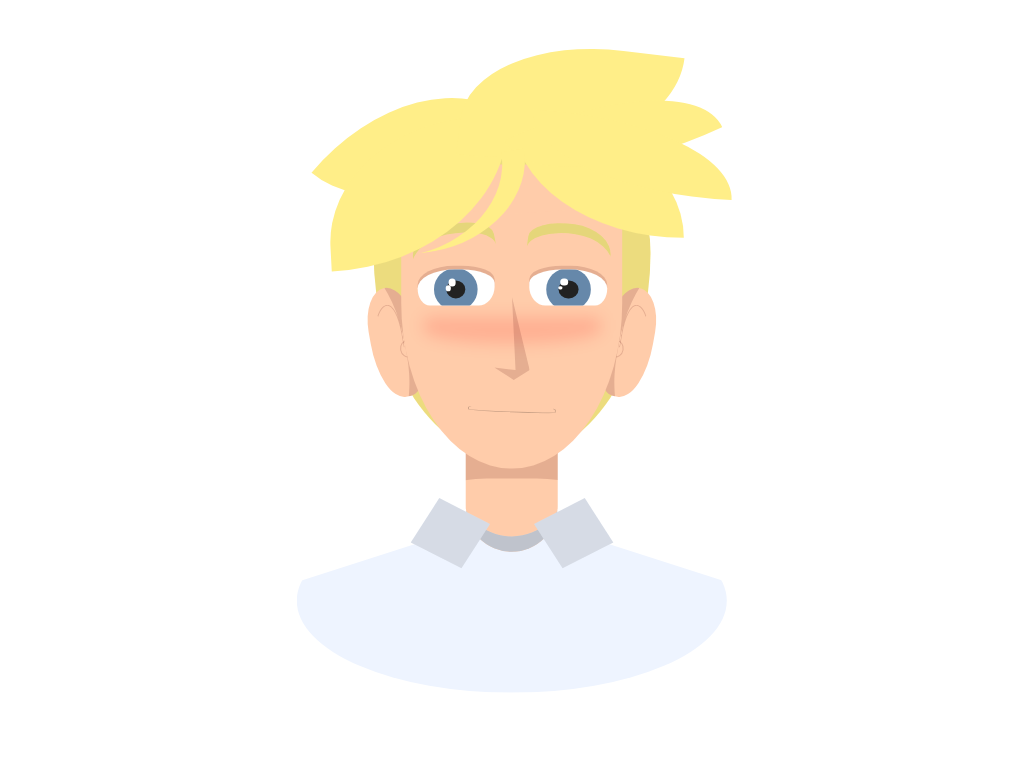

Here is a drawing made with CSS. Write the source that renders it.

<!-- file: index.html -->
<!DOCTYPE html>
<html lang="en">
  <head>
    <meta charset="UTF-8" />
    <title>Cartoon character</title>
    <meta name="monetization" content="$ilp.uphold.com/WUdKN2pAgLAG" />
    <meta name="viewport" content="width=device-width, initial-scale=1" />
    <link rel="stylesheet" href="./style.css" />
  </head>
  <body>
    <!-- partial:index.partial.html -->
    <div class="cartoon">
      <div class="shoulders"></div>
      <div class="hair-back"></div>
      <div class="neck"></div>
      <div class="ear ha hb"></div>
      <div class="ear ha hb"></div>
      <div class="face">
        <div class="cheek"></div>
        <div class="nose"></div>
        <div class="mouth"></div>
        <div class="eye">
          <div class="pupil"></div>
          <div class="eye-bright"></div>
        </div>
        <div class="eye">
          <div class="pupil"></div>
          <div class="eye-bright"></div>
        </div>
        <div class="eyebrow"></div>
        <div class="eyebrow"></div>
      </div>
      <div class="forehead"></div>
      <div class="hair-front-1"></div>
      <div class="hair-front-1"></div>
      <div class="hair-front-2"></div>
      <div class="hair-front-2"></div>
      <div class="hair-front-3"></div>
      <div class="hair-front-3"></div>
      <div class="hair-bangs"></div>
      <div class="shirt-neck"></div>
      <div class="shirt-neck"></div>
    </div>
    <!-- partial -->
  </body>
</html>


/* file: style.css */
.cartoon {
  position: absolute;
  top: 55%;
  left: 50%;
  transform: translate(-50%, -50%);
  width: 80vmin;
  height: 80vmin;
}


.cartoon div {
  position: absolute;
  box-sizing: border-box;
}

.b {
  border: 1vmin solid black;
}

.r {
  border-radius: 100%;
}

.hb::before,
.ha::after {
  content: "";
  display: block;
  position: absolute;
}

/****/
.cartoon {
  --skin: #fca; 
  --iris: #68a;
  --hair: #fe8; #321;
  --shirt: #eef4ff;
  --line: rgba(80,0,0,0.15);
}

.face {
  width: 36%;
  height: 45%;
  background: var(--skin);
  border-radius: 100% 100% / 20% 20% 120% 120%;
  top: 35%;
  left: 50%;
  transform: translate(-50%, -50%);
}

.forehead {
  width: 36%;
  height: 8%;
  border-radius: 50%;
  background: var(--skin);
  top: 12%;
  left: 50%;
  transform:translate(-50%, -50%);
}

.neck {
  width: 15%;
  height: 25%;
  background: var(--skin);
  top: 46%;
  left: 50%;
  transform: translate(-50%, 0);
  border-radius: 8vmin;
  box-shadow: inset 0 25.5vmin 0 -15vmin var(--line), inset 0 -3vmin 0 -1vmin rgba(0,0,0,0.2), inset 0 -3vmin 0 -1vmin var(--shirt);
}

.mouth {
  width: 40%;
  height: 3%;
  border: 0.25vmin solid rgba(0,0,0,0.2);
  border-top-color: transparent;
  border-radius: 100% / 100% 100% 40% 50%;
  bottom: 20%;
  left: 50%;
  transform: translate(-50%, 0) rotate(2deg);
}

.nose {
  width: 16%;
  height: 30%;
  background: var(--line);
  top: 50%;
  left: 50%;
  transform: translate(-50%, -40%);
  clip-path: polygon(50% 0%, 60% 88%, 0% 85%, 55% 100%, 100% 88%);
}

.ear {
  width: 8%;
  height: 18%;
  border-radius: 90% 100% 70% 100% / 70% 100%;
  background: var(--skin);
  box-shadow: inset -9vmin 0 0 -7vmin var(--line);
  transform: rotate(-10deg);
  top: 28%;
  left: 27%;
}

.ear::before {
  width: 60%;
  height: 80%;
  border-radius: 100% 50% 0 0;
  border: 0.25vmin solid var(--line);
  border-left-color: transparent;
  border-bottom-color: transparent;
  top: 15%;
  left: 4%;
  clip-path: polygon(0% 0%, 100% 0%, 100% 50%, 0% 50%);
}

.ear::after {
  width: 2vmin;
  height: 2vmin;
  border: 0.25vmin solid var(--line);
  border-radius: 50%;
  top: 50%;
  right: 8%;
}

.ear + .ear {
  transform: scaleX(-1) rotate(-10deg);
  left: auto;
  right: 27.125%;
}

.eye {
  width: 35%;
  height: 13%;
  background: white;
  border-radius:  80% 90% 30% 40% / 70% 100% 90% 100%;
  top: 28%;
  right: 7%;
  box-shadow: 0 -0.5vmin var(--line);
  overflow: hidden;
}

.eye + .eye {
  transform: scaleX(-1);
  right: auto;
  left: 7%;
}

.pupil {
  width: 25%;
  height: 50%;
  background: #222;
  border-radius: 50%;
  top: 50%;
  left: 50%;
  transform: translate(-50%, -40%);
  box-shadow: 0 0 0 1.6vmin var(--iris);
}

.eye-bright {
  width: 1vmin;
  height: 1vmin;
  background: white;
  border-radius: 50%;
  top: 25%;
  left: 40%;
  box-shadow: -0.5vmin 0.75vmin 0 -0.25vmin white;
}

.eye + .eye .eye-bright {
  left: 50%;
  box-shadow: 0.5vmin 0.75vmin 0 -0.125vmin white;
}

.cheek {
  width: 80%;
  height: 10%;
  background: #f002;
  border-radius: 20% 20% 100% 100%;
  top: 50%;
  left: 50%;
  transform: translate(-50%, -50%);
  filter: blur(1vmin)
}

.eyebrow {
  width: 40%;
  height: 20%;
  top: 15%;
  right: 4%;
  border-radius:  100% 90% 100% 40% / 70% 100% 90% 100%;
  box-shadow: -0.25vmin -1.5vmin 0 -0.25vmin rgba(0,0,0,0.1), -0.25vmin -1.5vmin 0 -0.25vmin var(--hair);
  transform: rotate(8deg);
}

.eyebrow + .eyebrow {
  
  transform: scaleX(-1) rotate(12deg);
  left: 4%;
  right: auto;
}

.hair-back {
  width: 45%;
  height: 56%;
  border-radius: 90% 90% 30% 30% / 100%;
  background: var(--hair);
  top: 0%;
  left: 50%;
  transform: translate(-50%, 0);
  border-radius: 100% 100% / 80% 80% 120% 120%;
  box-shadow: inset 0 0 0 10vmin rgba(0,0,0,0.075)
}

.hair-front-1 {
  width: 28%;
  height: 20%;
  background: var(--hair);
  border-radius: 0 100% 0 100%;
  left: 50%;
  top: 0%;
}

.hair-front-1 + .hair-front-1 {
  left: 20%;
  top: -5%;
  transform: rotate(-50deg);
}

.hair-front-2 {
  width: 30%;
  height: 24%;
  background: var(--hair);
  border-radius: 100% 0 120% 0;
  left: 20%;
  top: 0.75%;
  transform: rotate(-3deg);
}

.hair-front-2 + .hair-front-2 {
  height: 20%;
  width: 35%;
  transform: rotate(7deg);
  border-radius: 100% 0 140% 0;
  top: -11.5%;
  left: 42%;
}

.hair-front-3 {
  width: 33%;
  height: 13%;
  background: var(--hair);
  border-radius: 0% 100% 0 100%;
  left: 50%;
  top: -3.5%;
  transform: rotate(-25deg)
}

.hair-front-3 + .hair-front-3 {
  transform: rotate(3deg);
  top: 0;
  left: 53%;
}

.hair-bangs {
  width: 35%;
  height: 28%;
  border-radius: 50%;
  transform: rotate(-10deg);
  left: 13.5%;
  top: -5%;
  box-shadow: 3vmin 0 var(--hair);
  clip-path: polygon(0% 50%, 150% 50%, 150% 100%, 0% 100%);
}

.shirt-neck {
  width: 10%;
  height: 8%;
  background: var(--shirt);
  transform:skew(-10deg) rotate(25deg);
  box-shadow: inset 0 0 0 5vmin rgba(0,0,0,0.1);
  top: 64.125%;
  left: 35%;
}

.shirt-neck + .shirt-neck {
  transform: scaleX(-1) skew(-10deg) rotate(25deg);
  left: auto;
  right: 35%;
}

.shoulders {
  width: 70%;
  height: 30%;
  background: var(--shirt);
  border-radius: 50%;
  top: 64%;
  left: 50%;
  transform: translate(-50%, 0);
  clip-path: polygon(0% 40%, 40% 10%, 40% 0%, 60% 0%, 60% 10%, 100% 40%, 100% 100%, 0% 100%)
  
}